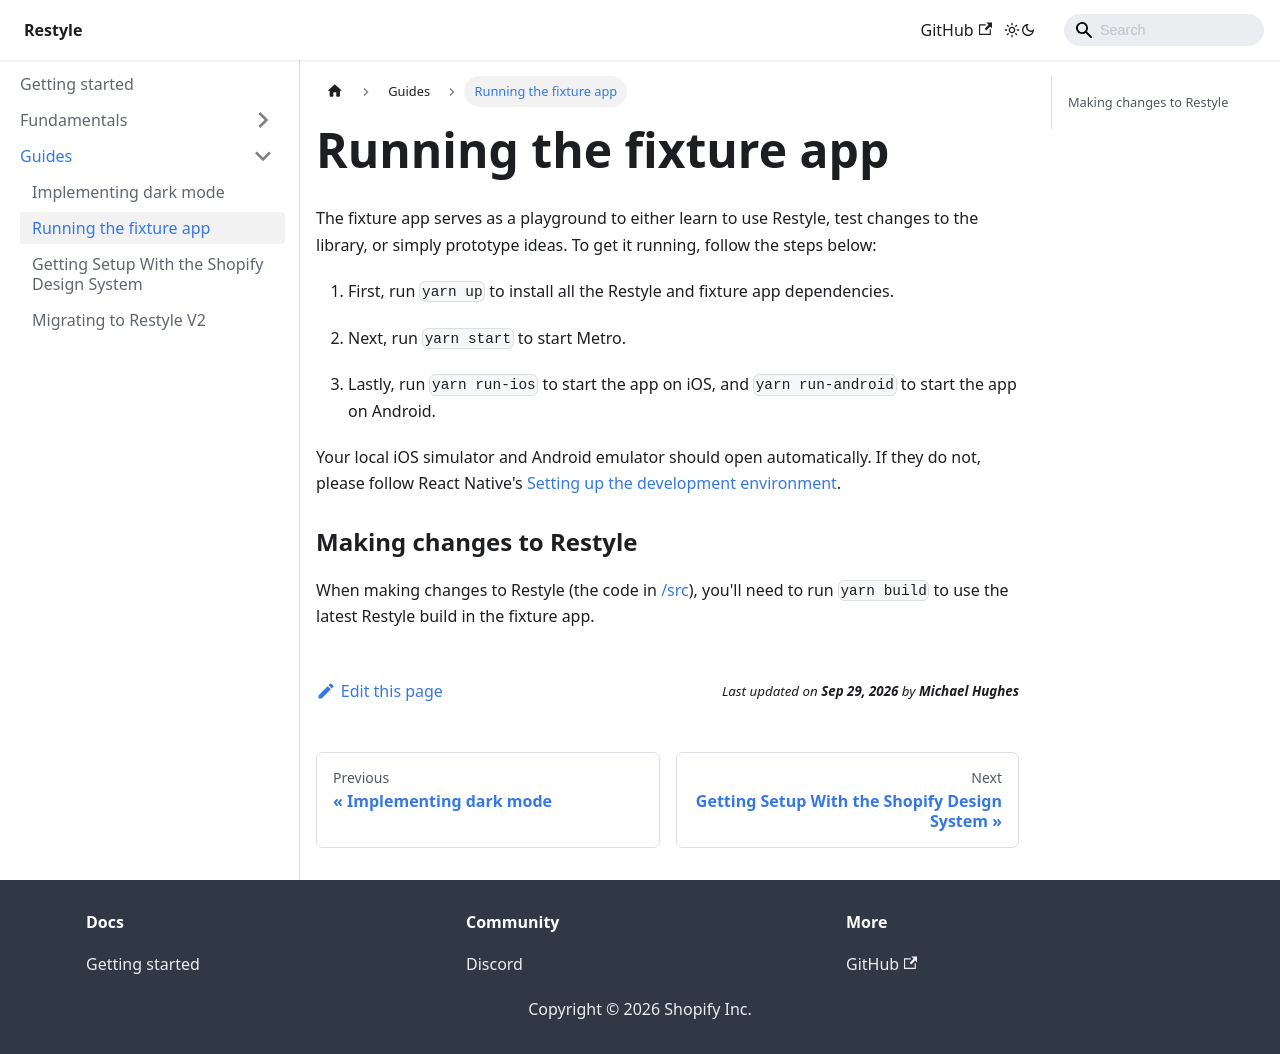

repository: Shopify/restyle · page: guides/fixture-app/index.html · generator: docusaurus

---
id: fixture-app
title: Running the fixture app
---

The fixture app serves as a playground to either learn to use Restyle, test changes to the library, or simply prototype ideas. To get it running, follow the steps below:

1. First, run `yarn up` to install all the Restyle and fixture app dependencies.

2. Next, run `yarn start` to start Metro.

3. Lastly, run `yarn run-ios` to start the app on iOS, and `yarn run-android` to start the app on Android.

Your local iOS simulator and Android emulator should open automatically. If they do not, please follow React Native's [Setting up the development environment](https://reactnative.dev/docs/environment-setup).

### Making changes to Restyle

When making changes to Restyle (the code in [/src](https://github.com/Shopify/restyle/tree/master/src)), you'll need to run `yarn build` to use the latest Restyle build in the fixture app.
